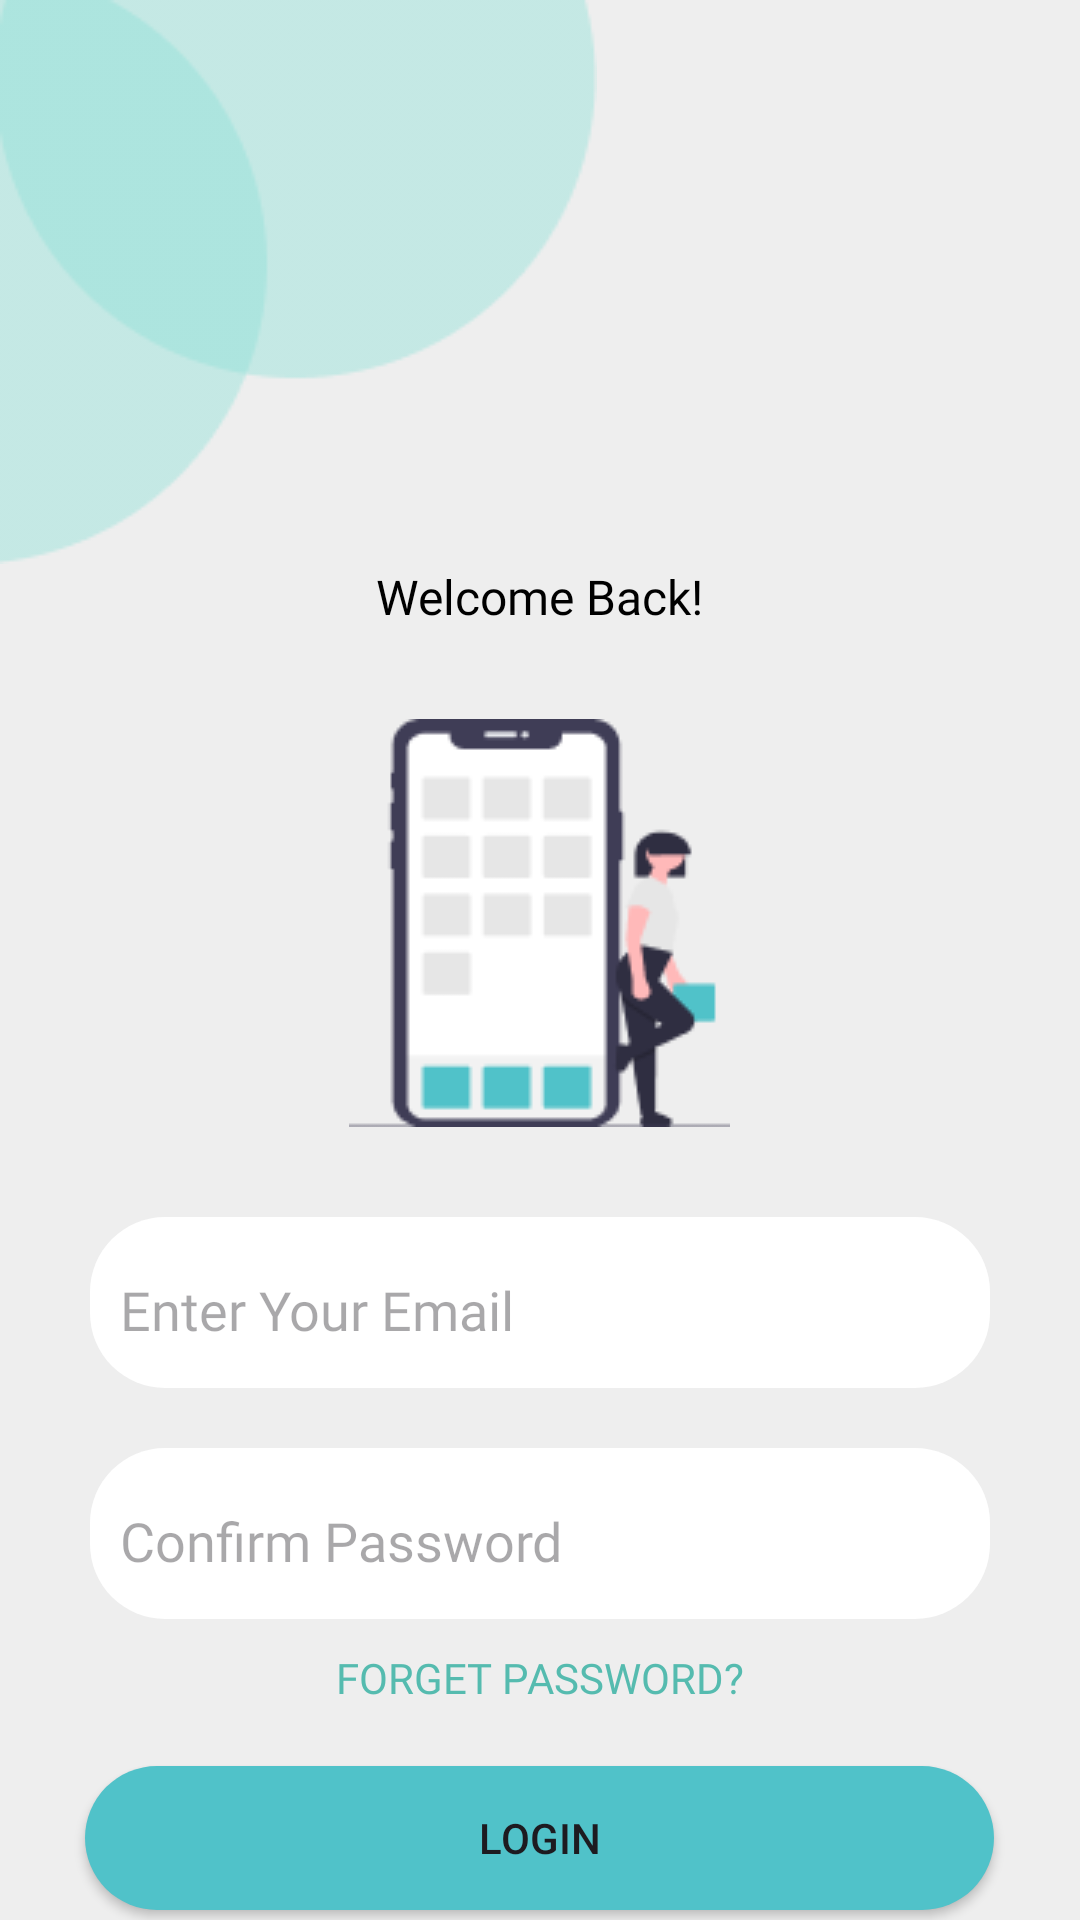

Android layout source for this screen:
<!-- AndroidManifest.xml: application theme Theme.LKS_Android -->
<!-- res/layout/activity_login.xml -->
<?xml version="1.0" encoding="utf-8"?>
<RelativeLayout
    xmlns:android="http://schemas.android.com/apk/res/android"
    xmlns:app="http://schemas.android.com/apk/res-auto"
    xmlns:tools="http://schemas.android.com/tools"
    android:layout_width="match_parent"
    android:layout_height="match_parent"
    android:background="@color/background"
    android:orientation="vertical"
    tools:context=".LoginActivity">

    <ImageView
        android:layout_width="wrap_content"
        android:layout_height="wrap_content"
        android:id="@+id/img1"
        android:src="@drawable/componen1"/>
    <ImageView
        android:layout_width="wrap_content"
        android:layout_height="wrap_content"
        android:src="@drawable/baseline_arrow_back_ios_24"
        android:layout_margin="20dp"
        android:id="@+id/row_back_login"/>
    <TextView
        android:layout_width="wrap_content"
        android:layout_height="wrap_content"
        android:text="@string/pembuka_login"
        android:layout_below="@id/img1"
        android:layout_centerHorizontal="true"
        android:fontFamily="@font/poppinsbold"
        android:textColor="@color/black"
        android:id="@+id/text1"
        android:textSize="16sp"/>
    <ImageView
        android:layout_width="wrap_content"
        android:layout_height="wrap_content"
        android:layout_below="@id/text1"
        android:src="@drawable/img_home_login"
        android:layout_centerHorizontal="true"
        android:id="@+id/image_login"
        android:layout_marginTop="30dp"/>

    <LinearLayout
        android:id="@+id/layout_input_login"
        android:layout_width="match_parent"
        android:layout_height="wrap_content"
        android:layout_below="@+id/image_login"
        android:layout_marginStart="20dp"
        android:layout_marginTop="20dp"
        android:layout_marginEnd="20dp"
        android:orientation="vertical"
        android:padding="10dp">

        <EditText
            android:id="@+id/emailEditText"
            android:layout_width="match_parent"
            android:layout_height="57dp"
            android:background="@drawable/text_input_shape"
            android:fontFamily="@font/poppinsregular"
            android:hint="@string/placeholder_email"
            android:paddingLeft="10dp"
            android:paddingTop="5dp" />
    </LinearLayout>

    <RelativeLayout
        android:id="@+id/layout_input_2"
        android:layout_width="fill_parent"
        android:layout_height="wrap_content"
        android:layout_below="@+id/layout_input_login"
        android:layout_marginStart="20dp"
        android:layout_marginEnd="20dp"
        android:orientation="vertical"
        android:padding="10dp">
        <EditText
            android:id="@+id/passwordEditText"
            android:layout_width="fill_parent"
            android:layout_height="57dp"
            android:background="@drawable/text_input_shape"
            android:fontFamily="@font/poppinsregular"
            android:hint="@string/placehoder_pass_confirm"
            android:paddingLeft="10dp"
            android:paddingRight="40dp"
            android:paddingTop="5dp" />
        <ImageView
            android:layout_width="40dp"
            android:layout_height="40dp"
            android:src="@drawable/baseline_remove_red_eye_24"
            android:id="@+id/img_show"
            android:paddingLeft="8dp"
            android:layout_marginRight="10dp"
            android:layout_alignParentRight="true"
            android:layout_centerVertical="true"
            android:alpha=".5"
            />

    </RelativeLayout>



    <TextView
        android:layout_width="wrap_content"
        android:layout_height="wrap_content"
        android:text="FORGET PASSWORD?"
        android:layout_below="@+id/layout_input_2"
        android:textColor="@color/secondaryColor"
        android:id="@+id/text_forget_Pass"
        android:layout_centerHorizontal="true"
        android:fontFamily="@font/poppinssemibold" />
    <Button
        android:layout_width="match_parent"
        android:layout_height="wrap_content"
        android:text="Login"
        android:layout_below="@+id/text_forget_Pass"
        android:layout_centerHorizontal="true"
        android:layout_marginTop="20dp"
        android:layout_marginLeft="57dp"
        android:id="@+id/btn_login"
        android:background="@drawable/button_shape"/>
    <LinearLayout
        android:layout_width="match_parent"
        android:layout_height="wrap_content"
        android:layout_below="@+id/btn_login"
        android:layout_marginTop="10dp"
        android:gravity="center"
        >
        <TextView
            android:layout_width="wrap_content"
            android:layout_height="wrap_content"
            android:text="Not have on account?"
            android:fontFamily="@font/poppinsregular"
            android:textColor="@color/black"/>
        <TextView
            android:layout_width="wrap_content"
            android:layout_height="wrap_content"
            android:text="@string/register"
            android:fontFamily="@font/poppinsregular"
            android:textColor="@color/secondaryColor"
            android:id="@+id/txt_to_register"/>

    </LinearLayout>




</RelativeLayout>
<!-- resources referenced by this layout -->
<resources>
  <color name="background">#EEEEEE</color>
  <color name="black">#FF000000</color>
  <color name="secondaryColor">#55BBAF</color>
  <!-- drawable button_shape (drawable) -->
  <?xml version="1.0" encoding="utf-8"?>
  <shape android:shape="rectangle" xmlns:android="http://schemas.android.com/apk/res/android">
          <solid android:color="@color/primaryColor"/>
          <corners android:radius="25dp"/>
  </shape>
  <!-- drawable componen1: png bitmap (drawable, 3337 bytes) -->
  <!-- drawable img_home_login: png bitmap (drawable, 4081 bytes) -->
  <!-- drawable text_input_shape (drawable) -->
  <?xml version="1.0" encoding="utf-8"?>
  <shape android:shape="rectangle" xmlns:android="http://schemas.android.com/apk/res/android">
          <solid android:color="@color/white"/>
          <corners android:radius="25dp"/>
  </shape>
  <string name="pembuka_login">Welcome Back!</string>
  <string name="placehoder_pass_confirm">Confirm Password</string>
  <string name="placeholder_email">Enter Your Email</string>
  <string name="register">Register</string>
  <style name="Theme.LKS_Android" parent="Theme.AppCompat.Light.DarkActionBar">
          <item name="android:colorPrimary">@color/primaryColor</item>
          <item name="android:colorSecondary">@color/secondaryColor</item>
          <item name="colorAccent">@color/black</item>
          <item name="colorOnSecondary">@color/white</item>
          <item name="colorOnBackground">@color/background</item>
      </style>
  <color name="primaryColor">#50C2C9</color>
  <color name="white">#FFFFFFFF</color>
</resources>
